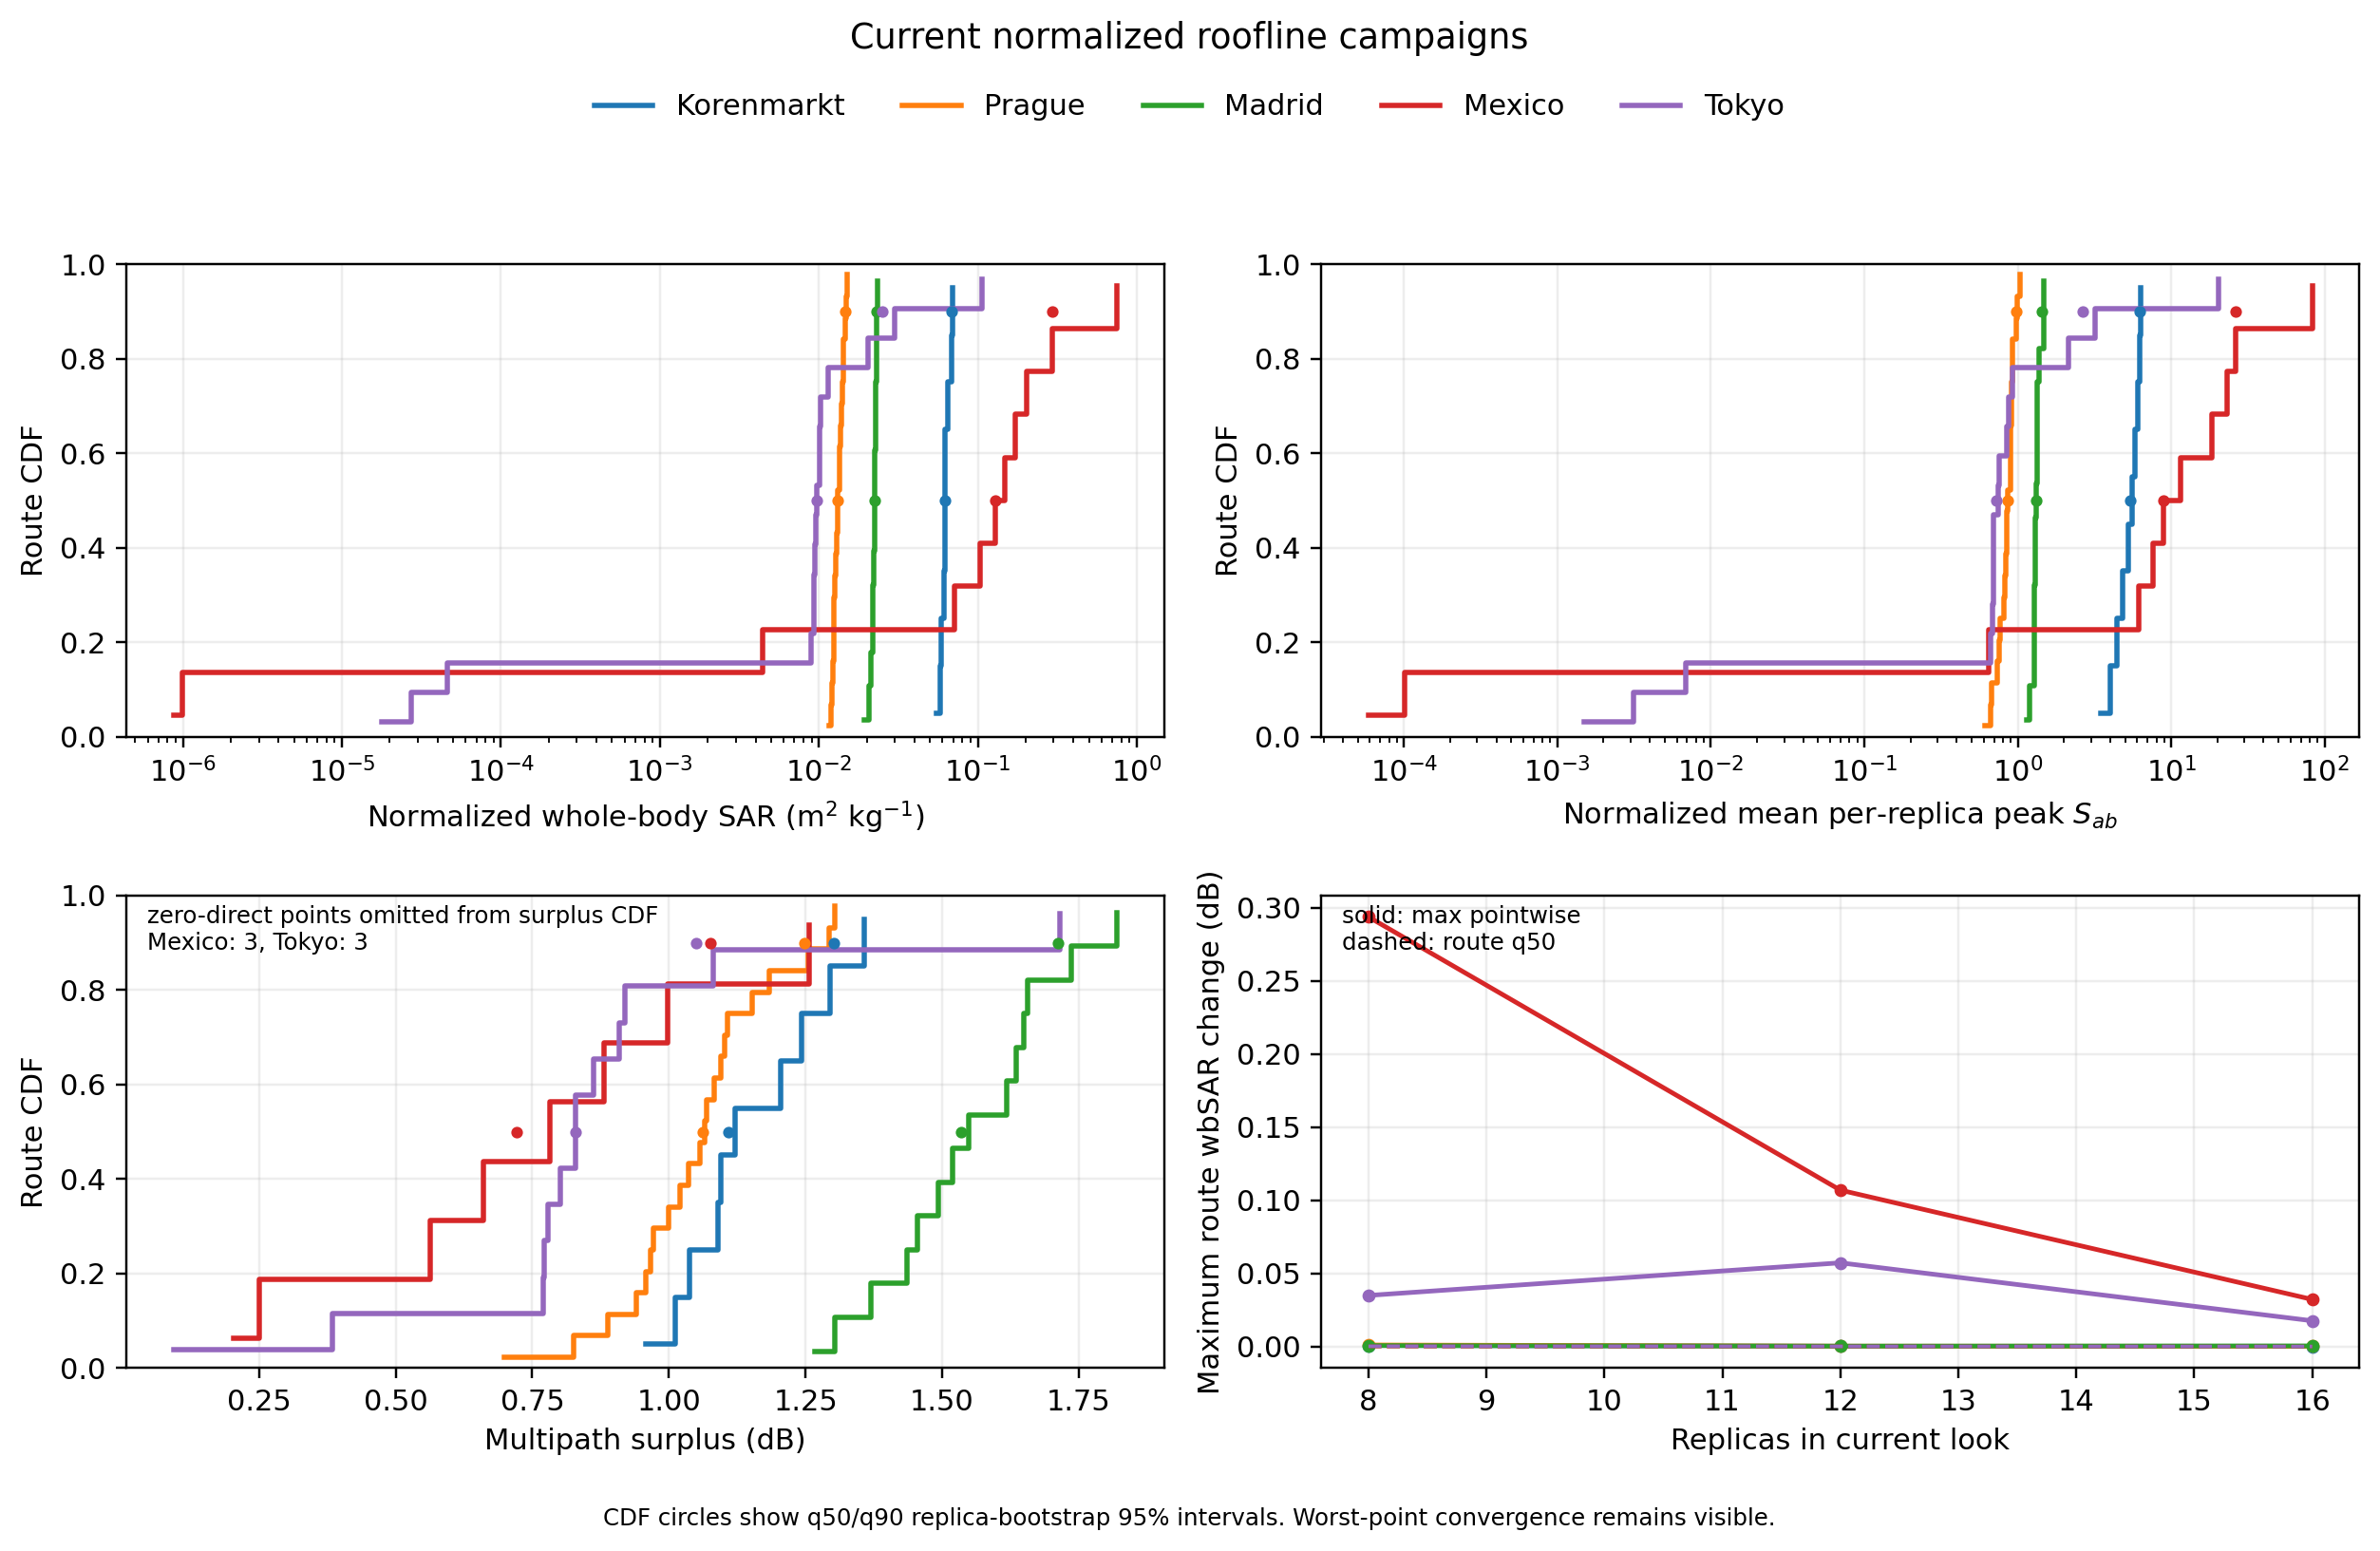

Data behind this chart, as committed beside it:
city, campaign_identity_sha256, replicas, transport_topology, campaign_components, raw_all_specular_transfer_m_inv2, raw_first_diffuse_transfer_m_inv2, standpoint, x_m, y_m, z_m, route_distance_m, raw_total_transfer_m_inv2, raw_direct_transfer_m_inv2, multipath_surplus_db, peak_sab_ensemble_field, peak_sab_mean_per_replica, mean_sab, absorbed_power, wbsar
Korenmarkt, 4b701e0a107c1de9acb960d927b973011a09ec4b…, 16, first_material_interaction_v1, direct,all_specular,first_diffuse,total, 0.0002131, 5.382148871326258e-06, 0, -6.423, -14.91, 52.2, , 0.001028, 0.0008095, 1.038, 3.475, 3.475, 2.137, 4.001, 0.05526
Korenmarkt, 4b701e0a107c1de9acb960d927b973011a09ec4b…, 16, first_material_interaction_v1, direct,all_specular,first_diffuse,total, 0.0002337, 5.386704728781345e-06, 1, -5.235, -9.026, 52.34, , 0.001077, 0.0008375, 1.091, 3.992, 3.992, 2.247, 4.208, 0.05812
Korenmarkt, 4b701e0a107c1de9acb960d927b973011a09ec4b…, 16, first_material_interaction_v1, direct,all_specular,first_diffuse,total, 0.0002277, 5.145680525699357e-06, 2, -4.093, -3.137, 52.34, , 0.001121, 0.0008877, 1.012, 4.435, 4.435, 2.288, 4.284, 0.05918
Korenmarkt, 4b701e0a107c1de9acb960d927b973011a09ec4b…, 16, first_material_interaction_v1, direct,all_specular,first_diffuse,total, 0.0002869, 6.625173867831402e-06, 3, -3.257, 2.804, 52.33, , 0.001212, 0.000918, 1.205, 4.807, 4.807, 2.419, 4.53, 0.06257
Korenmarkt, 4b701e0a107c1de9acb960d927b973011a09ec4b…, 16, first_material_interaction_v1, direct,all_specular,first_diffuse,total, 0.0002378, 8.970168322110028e-06, 4, -2.334, 8.732, 52.33, , 0.001247, 0.0009999, 0.9579, 5.257, 5.257, 2.398, 4.49, 0.06201
Korenmarkt, 4b701e0a107c1de9acb960d927b973011a09ec4b…, 16, first_material_interaction_v1, direct,all_specular,first_diffuse,total, 0.0002748, 1.5439603383627963e-05, 5, -1.315, 14.64, 52.41, , 0.001302, 0.001012, 1.095, 5.565, 5.565, 2.4, 4.494, 0.06208
Korenmarkt, 4b701e0a107c1de9acb960d927b973011a09ec4b…, 16, first_material_interaction_v1, direct,all_specular,first_diffuse,total, 0.0002851, 1.6730695644658364e-05, 6, -0.2751, 20.55, 52.51, , 0.001326, 0.001024, 1.122, 5.837, 5.837, 2.382, 4.46, 0.0616
Korenmarkt, 4b701e0a107c1de9acb960d927b973011a09ec4b…, 16, first_material_interaction_v1, direct,all_specular,first_diffuse,total, 0.0003262, 1.8322467275063754e-05, 7, 0.8536, 26.44, 52.51, , 0.001385, 0.001041, 1.242, 6.046, 6.046, 2.515, 4.71, 0.06505
Korenmarkt, 4b701e0a107c1de9acb960d927b973011a09ec4b…, 16, first_material_interaction_v1, direct,all_specular,first_diffuse,total, 0.0003551, 2.2535364914827895e-05, 8, 2.35, 32.25, 52.6, , 0.001465, 0.001087, 1.295, 6.359, 6.359, 2.654, 4.97, 0.06864
Korenmarkt, 4b701e0a107c1de9acb960d927b973011a09ec4b…, 16, first_material_interaction_v1, direct,all_specular,first_diffuse,total, 0.0003722, 2.261564789185534e-05, 9, 2.609, 33.26, 52.66, , 0.001472, 0.001077, 1.357, 6.241, 6.241, 2.666, 4.993, 0.06896
Prague, 68cbbd269af2e2bc29681ba9b82510a5a046ba5f…, 16, first_material_interaction_v1, direct,all_specular,first_diffuse,total, 5.525819207399646e-05, 1.0184204756335064e-06, 0, 1.925, 58.47, 237.1, , 0.000236, 0.0001797, 1.183, 0.9001, 0.9001, 0.4614, 0.8639, 0.01193
Prague, 68cbbd269af2e2bc29681ba9b82510a5a046ba5f…, 16, first_material_interaction_v1, direct,all_specular,first_diffuse,total, 4.860804384920152e-05, 1.0266991214292856e-06, 1, 2.869, 52.63, 237.2, , 0.0002274, 0.0001778, 1.069, 0.8452, 0.8452, 0.4482, 0.8392, 0.01159
Prague, 68cbbd269af2e2bc29681ba9b82510a5a046ba5f…, 16, first_material_interaction_v1, direct,all_specular,first_diffuse,total, 5.2483627352473524e-05, 1.0722134495525745e-06, 2, 4.199, 46.78, 237.4, , 0.0002428, 0.0001893, 1.082, 0.9009, 0.9009, 0.4784, 0.8958, 0.01237
Prague, 68cbbd269af2e2bc29681ba9b82510a5a046ba5f…, 16, first_material_interaction_v1, direct,all_specular,first_diffuse,total, 5.2228807981836685e-05, 9.882948175352726e-07, 3, 5.836, 41.01, 237.4, , 0.0002447, 0.0001915, 1.065, 0.9113, 0.9113, 0.4787, 0.8965, 0.01238
Prague, 68cbbd269af2e2bc29681ba9b82510a5a046ba5f…, 16, first_material_interaction_v1, direct,all_specular,first_diffuse,total, 4.762081880993497e-05, 9.471162990474238e-07, 4, 7.221, 35.18, 237.5, , 0.0002423, 0.0001937, 0.9717, 0.9287, 0.9287, 0.4709, 0.8818, 0.01218
Prague, 68cbbd269af2e2bc29681ba9b82510a5a046ba5f…, 16, first_material_interaction_v1, direct,all_specular,first_diffuse,total, 3.5909966450606804e-05, 7.357519034405821e-07, 5, 8.558, 29.44, 237.6, , 0.0002466, 0.00021, 0.6987, 0.984, 0.984, 0.4791, 0.8972, 0.01239
Prague, 68cbbd269af2e2bc29681ba9b82510a5a046ba5f…, 16, first_material_interaction_v1, direct,all_specular,first_diffuse,total, 4.7540475415416706e-05, 9.041344060720524e-07, 6, 7.346, 23.56, 237.8, , 0.0002618, 0.0002134, 0.8886, 0.9898, 0.9898, 0.5318, 0.9958, 0.01375
Prague, 68cbbd269af2e2bc29681ba9b82510a5a046ba5f…, 16, first_material_interaction_v1, direct,all_specular,first_diffuse,total, 5.254822110021846e-05, 1.1132094868490397e-06, 7, 6.133, 17.68, 238, , 0.0002609, 0.0002073, 0.9999, 0.9035, 0.9035, 0.5476, 1.025, 0.01416
Prague, 68cbbd269af2e2bc29681ba9b82510a5a046ba5f…, 16, first_material_interaction_v1, direct,all_specular,first_diffuse,total, 5.780227340610485e-05, 1.3563851707123874e-06, 8, 4.921, 11.81, 238.2, , 0.0002653, 0.0002061, 1.096, 0.9261, 0.9261, 0.5715, 1.07, 0.01478
Prague, 68cbbd269af2e2bc29681ba9b82510a5a046ba5f…, 16, first_material_interaction_v1, direct,all_specular,first_diffuse,total, 5.8925941269217994e-05, 9.893341285015567e-07, 9, 3.709, 5.93, 238.2, , 0.000257, 0.0001971, 1.153, 0.9088, 0.9088, 0.5655, 1.059, 0.01463
Prague, 68cbbd269af2e2bc29681ba9b82510a5a046ba5f…, 16, first_material_interaction_v1, direct,all_specular,first_diffuse,total, 4.997619912217944e-05, 6.22828216032293e-07, 10, 2.496, 0.05427, 238.3, , 0.0002418, 0.0001912, 1.02, 0.8518, 0.8518, 0.5379, 1.007, 0.01391
Prague, 68cbbd269af2e2bc29681ba9b82510a5a046ba5f…, 16, first_material_interaction_v1, direct,all_specular,first_diffuse,total, 3.880056220536772e-05, 6.611510067299158e-07, 11, 0.9482, -5.588, 238.4, , 0.0002277, 0.0001883, 0.8264, 0.7668, 0.7668, 0.5054, 0.9463, 0.01307
Prague, 68cbbd269af2e2bc29681ba9b82510a5a046ba5f…, 16, first_material_interaction_v1, direct,all_specular,first_diffuse,total, 6.437795030981926e-05, 7.301287564098167e-07, 12, -4.14, -8.767, 238.4, , 0.0002511, 0.000186, 1.304, 0.8628, 0.8628, 0.5529, 1.035, 0.0143
Prague, 68cbbd269af2e2bc29681ba9b82510a5a046ba5f…, 16, first_material_interaction_v1, direct,all_specular,first_diffuse,total, 6.383374666172302e-05, 6.690949506885338e-07, 13, -9.387, -11.67, 238.4, , 0.0002504, 0.0001859, 1.294, 0.8132, 0.8132, 0.5511, 1.032, 0.01425
Prague, 68cbbd269af2e2bc29681ba9b82510a5a046ba5f…, 16, first_material_interaction_v1, direct,all_specular,first_diffuse,total, 5.811454710681247e-05, 6.145167684276439e-07, 14, -14.58, -14.67, 238.3, , 0.0002341, 0.0001753, 1.255, 0.7371, 0.7371, 0.5186, 0.9711, 0.01341
Prague, 68cbbd269af2e2bc29681ba9b82510a5a046ba5f…, 16, first_material_interaction_v1, direct,all_specular,first_diffuse,total, 4.8723460332858516e-05, 3.300393185033932e-07, 15, -19.82, -17.6, 238.2, , 0.0002188, 0.0001697, 1.102, 0.6755, 0.6755, 0.488, 0.9138, 0.01262
Prague, 68cbbd269af2e2bc29681ba9b82510a5a046ba5f…, 16, first_material_interaction_v1, direct,all_specular,first_diffuse,total, 4.173114302986761e-05, 4.836425314098496e-07, 16, -24.98, -20.66, 238.2, , 0.0002115, 0.0001693, 0.9671, 0.613, 0.613, 0.47, 0.88, 0.01216
Prague, 68cbbd269af2e2bc29681ba9b82510a5a046ba5f…, 16, first_material_interaction_v1, direct,all_specular,first_diffuse,total, 5.098435103080806e-05, 5.860510369510213e-07, 17, -30.13, -23.73, 238.1, , 0.0002291, 0.0001775, 1.108, 0.6609, 0.6609, 0.5056, 0.9466, 0.01308
Prague, 68cbbd269af2e2bc29681ba9b82510a5a046ba5f…, 16, first_material_interaction_v1, direct,all_specular,first_diffuse,total, 4.604153301060219e-05, 5.070244014809329e-07, 18, -35.13, -27.04, 238, , 0.000239, 0.0001925, 0.9406, 0.7525, 0.7525, 0.5234, 0.98, 0.01354
Prague, 68cbbd269af2e2bc29681ba9b82510a5a046ba5f…, 16, first_material_interaction_v1, direct,all_specular,first_diffuse,total, 5.420938585185753e-05, 7.729686412888056e-07, 19, -40.15, -30.31, 238.2, , 0.0002776, 0.0002226, 0.9585, 1.036, 1.036, 0.5851, 1.096, 0.01513
Prague, 68cbbd269af2e2bc29681ba9b82510a5a046ba5f…, 16, first_material_interaction_v1, direct,all_specular,first_diffuse,total, 5.0422881593155526e-05, 1.4505952135394728e-06, 20, -41.85, -35.07, 238.3, , 0.0002446, 0.0001927, 1.035, 0.8309, 0.8309, 0.4931, 0.9234, 0.01275
Prague, 68cbbd269af2e2bc29681ba9b82510a5a046ba5f…, 16, first_material_interaction_v1, direct,all_specular,first_diffuse,total, 5.1334834958564094e-05, 1.4908424774769192e-06, 21, -41.61, -35.71, 238.3, , 0.0002445, 0.0001916, 1.057, 0.8216, 0.8216, 0.4998, 0.9358, 0.01293
Madrid, bdfb59e1b8be8712261d1b9acd2ea52ff6236b4b…, 16, first_material_interaction_v1, direct,all_specular,first_diffuse,total, 0.0001252, 2.225238099396032e-06, 0, 24.26, -36.41, 704.2, , 0.0004063, 0.0002788, 1.635, 1.276, 1.276, 0.8739, 1.636, 0.0226
Madrid, bdfb59e1b8be8712261d1b9acd2ea52ff6236b4b…, 16, first_material_interaction_v1, direct,all_specular,first_diffuse,total, 0.0001093, 1.3646139856500506e-06, 1, 18.31, -37.16, 704.3, , 0.0003931, 0.0002825, 1.436, 1.374, 1.374, 0.8235, 1.542, 0.0213
Madrid, bdfb59e1b8be8712261d1b9acd2ea52ff6236b4b…, 16, first_material_interaction_v1, direct,all_specular,first_diffuse,total, 0.000105, 1.3851391020026047e-06, 2, 12.36, -37.93, 704.2, , 0.0004203, 0.0003139, 1.267, 1.47, 1.47, 0.8624, 1.615, 0.0223
Madrid, bdfb59e1b8be8712261d1b9acd2ea52ff6236b4b…, 16, first_material_interaction_v1, direct,all_specular,first_diffuse,total, 0.00011, 1.4411861064268975e-06, 3, 6.407, -38.7, 704.2, , 0.0004297, 0.0003183, 1.304, 1.476, 1.476, 0.8793, 1.646, 0.02274
Madrid, bdfb59e1b8be8712261d1b9acd2ea52ff6236b4b…, 16, first_material_interaction_v1, direct,all_specular,first_diffuse,total, 0.0001106, 1.2336129161126257e-06, 4, 2.399, -35.87, 704.2, , 0.0004134, 0.0003015, 1.37, 1.322, 1.322, 0.8683, 1.626, 0.02246
Madrid, bdfb59e1b8be8712261d1b9acd2ea52ff6236b4b…, 16, first_material_interaction_v1, direct,all_specular,first_diffuse,total, 0.0001218, 1.191474929189477e-06, 5, -0.236, -30.47, 704.1, , 0.0004226, 0.0002997, 1.493, 1.279, 1.279, 0.9093, 1.703, 0.02352
Madrid, bdfb59e1b8be8712261d1b9acd2ea52ff6236b4b…, 16, first_material_interaction_v1, direct,all_specular,first_diffuse,total, 0.0001135, 1.1322140746051178e-06, 6, -4.826, -28.67, 704, , 0.0004028, 0.0002881, 1.455, 1.281, 1.281, 0.8806, 1.649, 0.02277
Madrid, bdfb59e1b8be8712261d1b9acd2ea52ff6236b4b…, 16, first_material_interaction_v1, direct,all_specular,first_diffuse,total, 0.0001199, 1.4694035729266952e-06, 7, -10.78, -29.37, 704, , 0.0004111, 0.0002897, 1.519, 1.334, 1.334, 0.8976, 1.681, 0.02322
Madrid, bdfb59e1b8be8712261d1b9acd2ea52ff6236b4b…, 16, first_material_interaction_v1, direct,all_specular,first_diffuse,total, 0.0001269, 1.29736133065728e-06, 8, -13.68, -24.43, 704.1, , 0.0004121, 0.0002839, 1.619, 1.333, 1.333, 0.8919, 1.67, 0.02307
Madrid, bdfb59e1b8be8712261d1b9acd2ea52ff6236b4b…, 16, first_material_interaction_v1, direct,all_specular,first_diffuse,total, 0.0001245, 9.530678200351804e-07, 9, -16.34, -19.05, 704.1, , 0.0003958, 0.0002703, 1.656, 1.303, 1.303, 0.8578, 1.606, 0.02219
Madrid, bdfb59e1b8be8712261d1b9acd2ea52ff6236b4b…, 16, first_material_interaction_v1, direct,all_specular,first_diffuse,total, 0.0001276, 1.0114331123760297e-06, 10, -19, -13.67, 704.1, , 0.0003904, 0.0002618, 1.736, 1.33, 1.33, 0.8464, 1.585, 0.02189
Madrid, bdfb59e1b8be8712261d1b9acd2ea52ff6236b4b…, 16, first_material_interaction_v1, direct,all_specular,first_diffuse,total, 0.0001333, 1.0138635316158657e-06, 11, -21.66, -8.296, 704.1, , 0.0003922, 0.0002579, 1.821, 1.304, 1.304, 0.8493, 1.59, 0.02197
Madrid, bdfb59e1b8be8712261d1b9acd2ea52ff6236b4b…, 16, first_material_interaction_v1, direct,all_specular,first_diffuse,total, 0.0001164, 1.250750064494591e-06, 12, -24.32, -2.918, 704.1, , 0.0003721, 0.0002545, 1.65, 1.201, 1.201, 0.8023, 1.502, 0.02075
Madrid, bdfb59e1b8be8712261d1b9acd2ea52ff6236b4b…, 16, first_material_interaction_v1, direct,all_specular,first_diffuse,total, 0.0001034, 1.248054709127397e-06, 13, -26.05, 0.5726, 704.1, , 0.000349, 0.0002443, 1.549, 1.142, 1.142, 0.7484, 1.401, 0.01936
Mexico, f5c16e6aa08df356a96a480f99fb44ef704be663…, 16, first_material_interaction_v1, direct,all_specular,first_diffuse,total, 0.0, 1.497331958219345e-08, 0, -28.51, -19.04, 2225, , 1.497331958219345e-08, 0.0, , 5.5032430166855964e-05, 5.8741400966046016e-05, 3.37362062023372e-05, 6.317097660586701e-05, 8.725273011860085e-07
Mexico, f5c16e6aa08df356a96a480f99fb44ef704be663…, 16, first_material_interaction_v1, direct,all_specular,first_diffuse,total, 0.0, 1.888058804167376e-08, 1, -23.79, -22.72, 2225, , 1.888058804167376e-08, 0.0, , 0.0001015, 0.0001016, 3.836287661361906e-05, 7.183440741848442e-05, 9.92187947769122e-07
Mexico, f5c16e6aa08df356a96a480f99fb44ef704be663…, 16, first_material_interaction_v1, direct,all_specular,first_diffuse,total, 0.0003243, 4.554160192819123e-05, 2, -18.63, -25.69, 2225, , 0.001472, 0.001102, 1.257, 8.835, 8.835, 2.772, 5.191, 0.0717
Mexico, f5c16e6aa08df356a96a480f99fb44ef704be663…, 16, first_material_interaction_v1, direct,all_specular,first_diffuse,total, 0.0, 0.0001078, 3, -13.1, -28.01, 2225, , 0.0001078, 0.0, , 0.6463, 0.6464, 0.1702, 0.3187, 0.004402
Mexico, f5c16e6aa08df356a96a480f99fb44ef704be663…, 16, first_material_interaction_v1, direct,all_specular,first_diffuse,total, 0.0002113, 2.919286311022231e-05, 4, -7.353, -29.64, 2226, , 0.004284, 0.004044, 0.2509, 26.36, 26.36, 6.617, 12.39, 0.1711
Mexico, f5c16e6aa08df356a96a480f99fb44ef704be663…, 16, first_material_interaction_v1, direct,all_specular,first_diffuse,total, 0.0004414, 1.1374722211077636e-05, 5, -1.41, -29.43, 2225, , 0.002749, 0.002297, 0.7815, 11.43, 11.43, 5.738, 10.75, 0.1484
Mexico, f5c16e6aa08df356a96a480f99fb44ef704be663…, 16, first_material_interaction_v1, direct,all_specular,first_diffuse,total, 0.0004086, 7.1796883141458496e-06, 6, 4.377, -27.91, 2225, , 0.002262, 0.001846, 0.8819, 7.606, 7.606, 4.99, 9.344, 0.1291
Mexico, f5c16e6aa08df356a96a480f99fb44ef704be663…, 16, first_material_interaction_v1, direct,all_specular,first_diffuse,total, 0.000359, 6.352677771015122e-06, 7, 9.856, -26.02, 2225, , 0.00178, 0.001414, 0.9981, 6.123, 6.123, 3.999, 7.487, 0.1034
Mexico, f5c16e6aa08df356a96a480f99fb44ef704be663…, 16, first_material_interaction_v1, direct,all_specular,first_diffuse,total, 0.0004555, 0.0001245, 8, 14.95, -22.85, 2228, , 0.01265, 0.01207, 0.2038, 82.88, 82.88, 29.18, 54.63, 0.7546
Mexico, f5c16e6aa08df356a96a480f99fb44ef704be663…, 16, first_material_interaction_v1, direct,all_specular,first_diffuse,total, 0.0006264, 0.0001917, 9, 19.99, -19.59, 2225, , 0.005799, 0.004981, 0.6604, 23.19, 23.19, 11.44, 21.42, 0.2958
Mexico, f5c16e6aa08df356a96a480f99fb44ef704be663…, 16, first_material_interaction_v1, direct,all_specular,first_diffuse,total, 0.000396, 5.9825946686339926e-05, 10, 23.78, -15.82, 2225, , 0.003744, 0.003288, 0.5638, 18.45, 18.45, 7.879, 14.75, 0.2038
Tokyo, a2cc7a7372aa00192ba852932d7ee7605f2ae41b…, 16, first_material_interaction_v1, direct,all_specular,first_diffuse,total, 3.2075051614954336e-05, 1.1517443127019524e-06, 0, 30.18, 1.725, 52.71, , 0.0002042, 0.0001709, 0.7714, 0.8706, 0.8706, 0.392, 0.7339, 0.01014
Tokyo, a2cc7a7372aa00192ba852932d7ee7605f2ae41b…, 16, first_material_interaction_v1, direct,all_specular,first_diffuse,total, 3.097477104729473e-05, 8.529547150056935e-07, 1, 24.2, 2.216, 52.74, , 0.000189, 0.0001572, 0.8006, 0.7464, 0.7464, 0.372, 0.6966, 0.009621
Tokyo, a2cc7a7372aa00192ba852932d7ee7605f2ae41b…, 16, first_material_interaction_v1, direct,all_specular,first_diffuse,total, 3.5146947892684095e-05, 8.387169059151542e-07, 2, 18.23, 2.806, 52.82, , 0.0001906, 0.0001546, 0.9086, 0.697, 0.697, 0.3761, 0.7042, 0.009726
... 13 more rows
